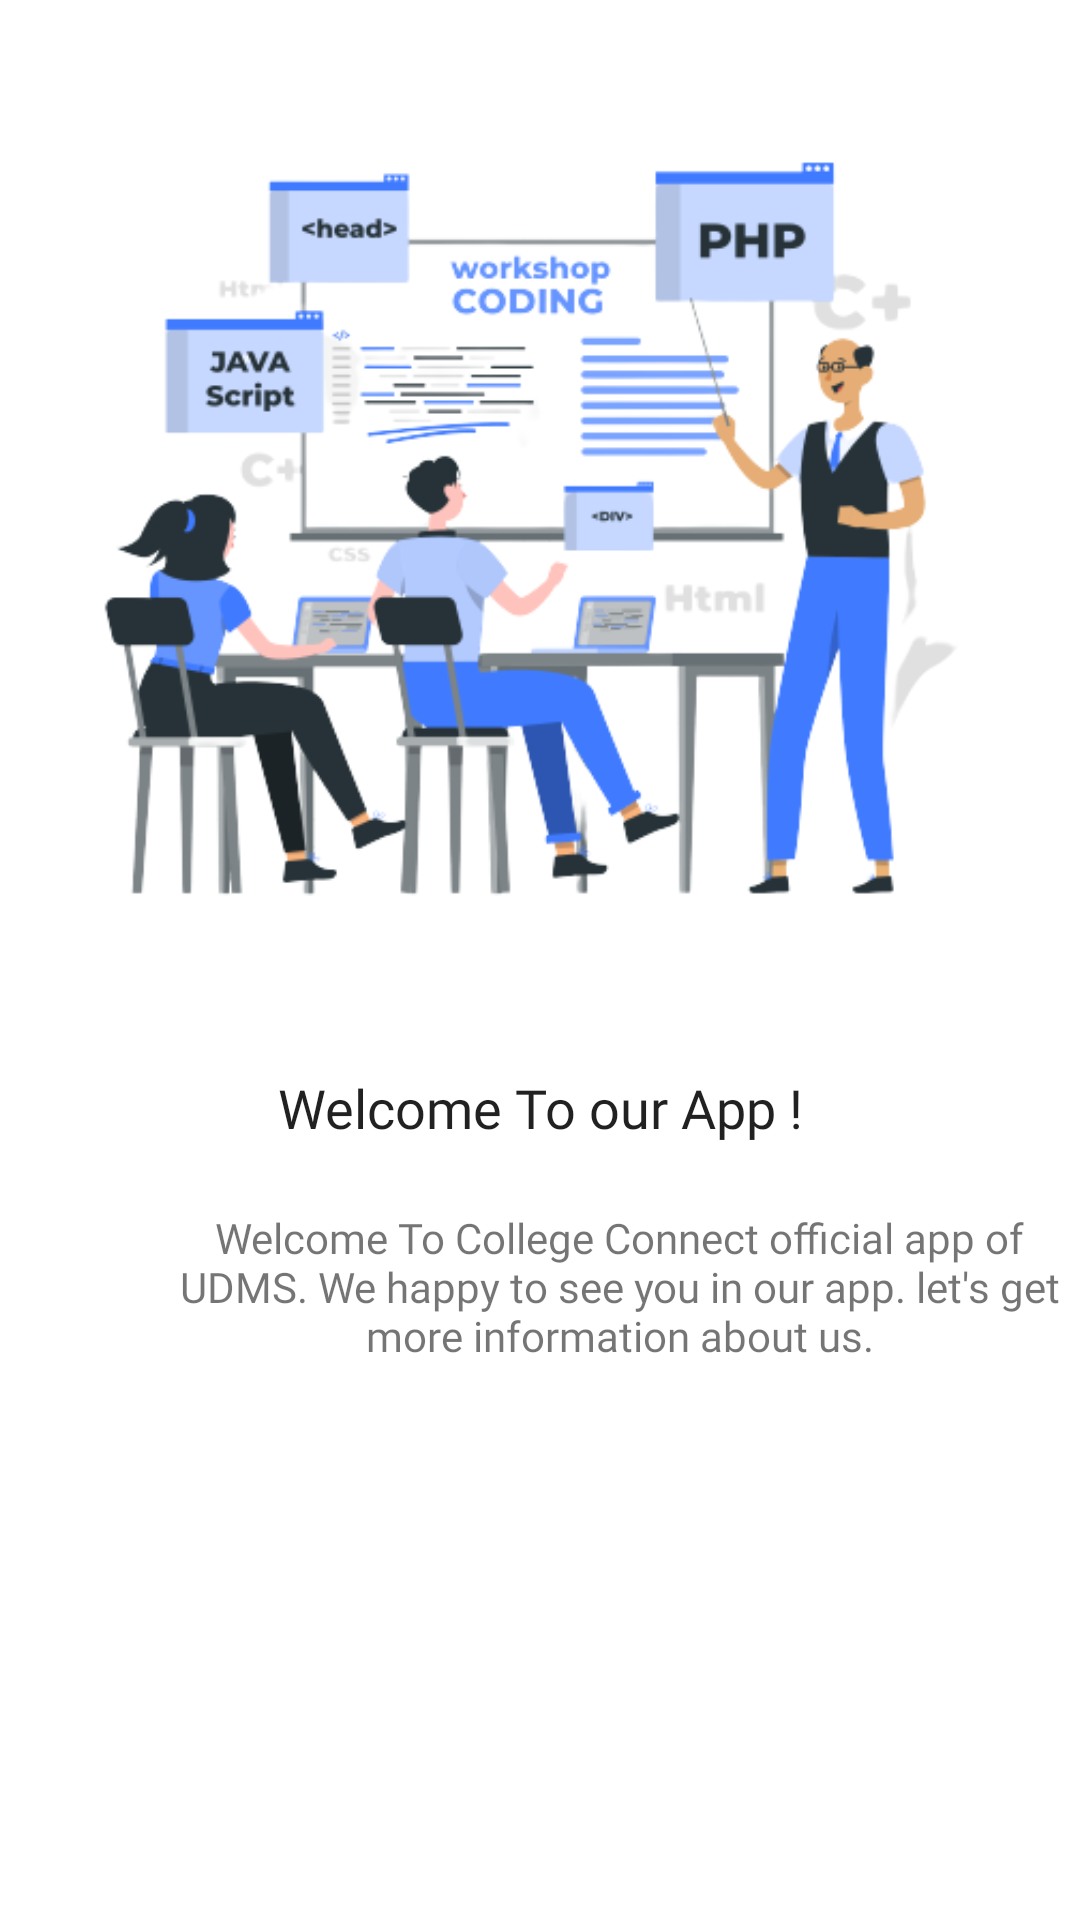

Produce the Android XML layout that renders to this screen, including the resource entries it uses.
<!-- AndroidManifest.xml: application theme Theme.hide -->
<!-- res/layout/slides_layout.xml -->
<?xml version="1.0" encoding="utf-8"?>
<LinearLayout xmlns:android="http://schemas.android.com/apk/res/android"
    xmlns:app="http://schemas.android.com/apk/res-auto"
    xmlns:tools="http://schemas.android.com/tools"
    android:id="@+id/startbutton"
    android:layout_width="match_parent"
    android:layout_height="match_parent"
    android:orientation="vertical"
    android:textAlignment="center">

    <ImageView
        android:id="@+id/imageView3"
        android:layout_width="match_parent"
        android:layout_height="357dp"
        android:src="@drawable/ong1" />

    <TextView
        android:id="@+id/textView"
        android:layout_width="match_parent"
        android:layout_height="46dp"
        android:fontFamily="@font/acme"
        android:text="@string/headinone"
        android:textAlignment="center"
        android:textAppearance="@style/TextAppearance.AppCompat.Large"
        android:textSize="18sp" />

    <TextView
        android:id="@+id/textView2"
        android:layout_width="313dp"
        android:layout_height="110dp"
        android:layout_marginLeft="50dp"
        android:layout_marginTop="-0dp"
        android:fontFamily="@font/amarante"
        android:text="@string/onb1"
        android:textAlignment="inherit" />

</LinearLayout>
<!-- resources referenced by this layout -->
<resources>
  <!-- drawable ong1: png bitmap (drawable-v24, 75922 bytes) -->
  <string name="headinone">Welcome To our App !</string>
  <string name="onb1">Welcome To College Connect official app of UDMS. We happy to see you in our app. let\'s get more information about us.</string>
  <style name="Theme.hide" parent="Theme.MaterialComponents.DayNight.NoActionBar">
          
          <item name="colorPrimary">@color/purple_500</item>
          <item name="colorPrimaryVariant">@color/white</item>
          <item name="colorOnPrimary">@color/white</item>
          
          <item name="colorSecondary">@color/teal_200</item>
          <item name="colorSecondaryVariant">@color/teal_700</item>
          <item name="colorOnSecondary">@color/black</item>
          
          <item name="android:statusBarColor">?attr/colorPrimaryVariant</item>
          
      </style>
  <color name="purple_500">#FF6200EE</color>
  <color name="white">#FFFFFFFF</color>
  <color name="teal_200">#FF03DAC5</color>
  <color name="teal_700">#FF018786</color>
  <color name="black">#FF000000</color>
</resources>
